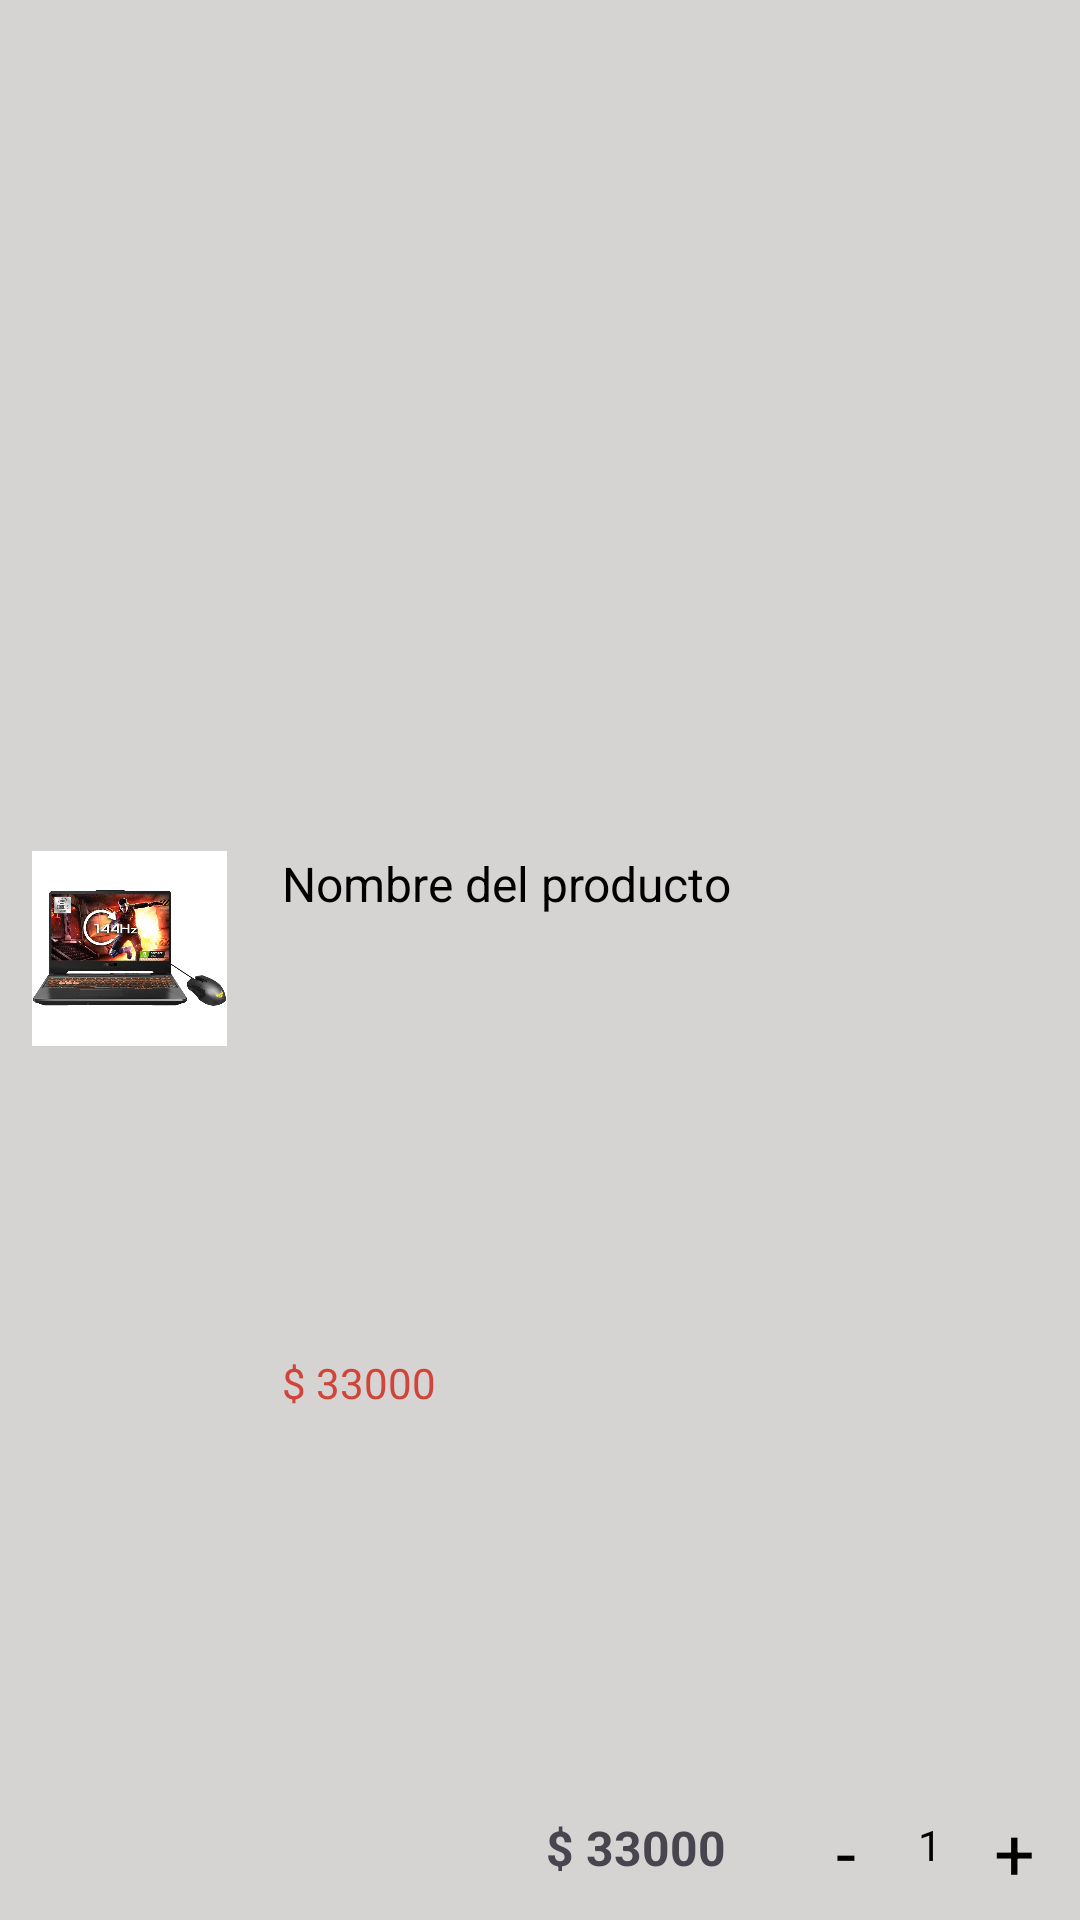

This screen was rendered from an Android layout file. Write that file and the resources it references.
<!-- AndroidManifest.xml: application theme Theme.XTPCAPP -->
<!-- res/layout/vista_carrito.xml -->
<?xml version="1.0" encoding="utf-8"?>
<androidx.constraintlayout.widget.ConstraintLayout xmlns:android="http://schemas.android.com/apk/res/android"
    xmlns:app="http://schemas.android.com/apk/res-auto"
    xmlns:tools="http://schemas.android.com/tools"
    android:layout_width="match_parent"
    android:layout_height="wrap_content"
    android:layout_marginTop="8dp"
    android:layout_marginBottom="8dp"
    android:background="#D6D3D3">

    <View
        android:id="@+id/view2"
        android:layout_width="70dp"
        android:layout_height="70dp"
        android:layout_marginStart="8dp"
        android:layout_marginBottom="8dp"
        android:background="@drawable/fondo_blanco"
        app:layout_constraintBottom_toBottomOf="parent"
        app:layout_constraintStart_toStartOf="parent"
        app:layout_constraintTop_toTopOf="parent" />

    <ImageView
        android:id="@+id/imgViewFotoProductoCarrito"
        android:layout_width="65dp"
        android:layout_height="65dp"
        app:layout_constraintBottom_toBottomOf="@+id/view2"
        app:layout_constraintEnd_toEndOf="@+id/view2"
        app:layout_constraintStart_toStartOf="@+id/view2"
        app:layout_constraintTop_toTopOf="@+id/view2"
        app:srcCompat="@drawable/laptopasus" />

    <TextView
        android:id="@+id/txtViewNombreProductoCarrito"
        android:layout_width="wrap_content"
        android:layout_height="wrap_content"
        android:layout_marginStart="16dp"
        android:text="Nombre del producto"
        android:textColor="@color/black"
        android:textSize="16dp"
        app:layout_constraintStart_toEndOf="@+id/view2"
        app:layout_constraintTop_toTopOf="@+id/imgViewFotoProductoCarrito" />

    <TextView
        android:id="@+id/txtViewPrecioProductoCarrito"
        android:layout_width="wrap_content"
        android:layout_height="wrap_content"
        android:layout_marginStart="16dp"
        android:layout_marginTop="8dp"
        android:layout_marginBottom="32dp"
        android:text="$ 33000"
        android:textColor="@color/rojo"
        android:textSize="14dp"
        app:layout_constraintBottom_toBottomOf="parent"
        app:layout_constraintStart_toEndOf="@+id/view2"
        app:layout_constraintTop_toBottomOf="@+id/txtViewNombreProductoCarrito" />

    <TextView
        android:id="@+id/txtViewPrecioVariosCarrito"
        android:layout_width="62dp"
        android:layout_height="19dp"
        android:layout_marginEnd="16dp"
        android:layout_marginBottom="16dp"
        android:text="$ 33000"
        android:textSize="16dp"
        android:textStyle="bold"
        app:layout_constraintBottom_toBottomOf="parent"
        app:layout_constraintEnd_toStartOf="@+id/constraintLayout" />

    <androidx.constraintlayout.widget.ConstraintLayout
        android:id="@+id/constraintLayout"
        android:layout_width="100dp"
        android:layout_height="50dp"
        app:layout_constraintBottom_toBottomOf="parent"
        app:layout_constraintEnd_toEndOf="parent"
        app:layout_constraintTop_toBottomOf="@+id/txtViewPrecioVariosCarrito"
        app:layout_constraintVertical_bias="1.0">

        <TextView
            android:id="@+id/txtViewRestarProductosCarrito"
            android:layout_width="28dp"
            android:layout_height="28dp"
            android:layout_marginStart="8dp"
            android:background="@drawable/fondo_boton_blanco"
            android:gravity="center"
            android:text="-"
            android:textColor="@color/black"
            android:textSize="24dp"
            app:layout_constraintBottom_toBottomOf="parent"
            app:layout_constraintStart_toStartOf="parent"
            app:layout_constraintTop_toTopOf="parent" />

        <TextView
            android:id="@+id/txtViewSumarProductosCarrito"
            android:layout_width="28dp"
            android:layout_height="28dp"
            android:layout_marginEnd="8dp"
            android:background="@drawable/fondo_boton_blanco"
            android:gravity="center"
            android:text="+"
            android:textColor="@color/black"
            android:textSize="24dp"
            app:layout_constraintBottom_toBottomOf="parent"
            app:layout_constraintEnd_toEndOf="parent"
            app:layout_constraintTop_toTopOf="parent" />

        <TextView
            android:id="@+id/txtViewCantidadProductosCarrito"
            android:layout_width="13dp"
            android:layout_height="0dp"
            android:gravity="center"
            android:text="1"
            android:textColor="@color/black"
            app:layout_constraintBottom_toBottomOf="@+id/txtViewSumarProductosCarrito"
            app:layout_constraintEnd_toStartOf="@+id/txtViewSumarProductosCarrito"
            app:layout_constraintStart_toEndOf="@+id/txtViewRestarProductosCarrito"
            app:layout_constraintTop_toTopOf="@+id/txtViewSumarProductosCarrito" />
    </androidx.constraintlayout.widget.ConstraintLayout>

</androidx.constraintlayout.widget.ConstraintLayout>
<!-- resources referenced by this layout -->
<resources>
  <color name="black">#FF000000</color>
  <color name="rojo">#cf453a</color>
  <!-- drawable laptopasus: png bitmap (drawable, 386815 bytes) -->
  <style name="Theme.XTPCAPP" parent="Base.Theme.XTPCAPP" />
  <style name="Base.Theme.XTPCAPP" parent="Theme.Material3.DayNight.NoActionBar">
          
          
      </style>
</resources>
